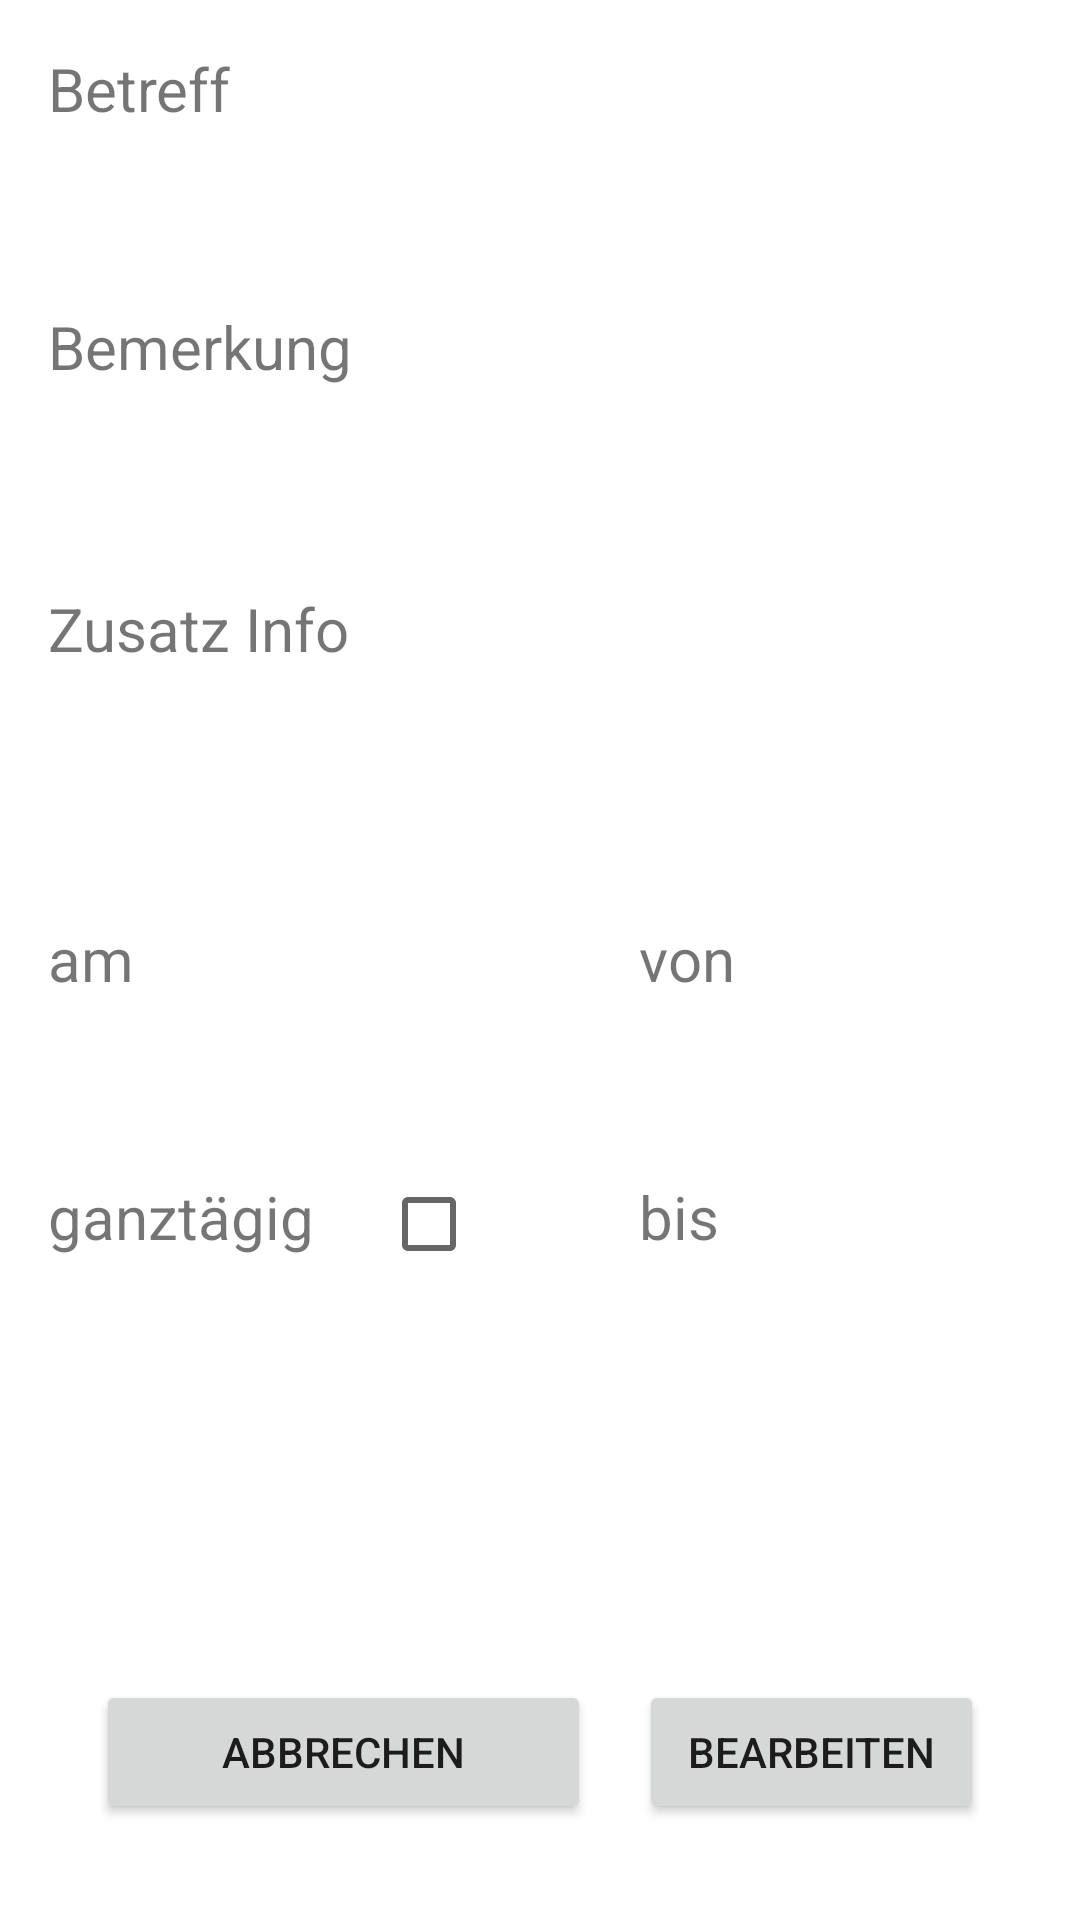

Produce the Android XML layout that renders to this screen, including the resource entries it uses.
<!-- AndroidManifest.xml: application theme Theme.ToDoLiTo -->
<!-- res/layout/activity_detail.xml -->
<?xml version="1.0" encoding="utf-8"?>
<androidx.constraintlayout.widget.ConstraintLayout xmlns:android="http://schemas.android.com/apk/res/android"
    xmlns:app="http://schemas.android.com/apk/res-auto"
    xmlns:tools="http://schemas.android.com/tools"
    android:layout_width="match_parent"
    android:layout_height="match_parent"
    tools:context=".AddToDoActivity">

    <TextView
        android:id="@+id/textView2"
        android:layout_width="wrap_content"
        android:layout_height="wrap_content"
        android:layout_marginStart="16dp"
        android:layout_marginTop="16dp"
        android:text="Betreff"
        android:textSize="20sp"
        app:layout_constraintStart_toStartOf="parent"
        app:layout_constraintTop_toTopOf="parent" />

    <TextView
        android:id="@+id/textView3"
        android:layout_width="wrap_content"
        android:layout_height="wrap_content"
        android:layout_marginStart="16dp"
        android:layout_marginTop="24dp"
        android:text="Bemerkung"
        android:textSize="20sp"
        app:layout_constraintStart_toStartOf="parent"
        app:layout_constraintTop_toBottomOf="@+id/textView9"
        tools:text="Bemerkung" />

    <TextView
        android:id="@+id/textView4"
        android:layout_width="wrap_content"
        android:layout_height="wrap_content"
        android:layout_marginStart="16dp"
        android:layout_marginTop="32dp"
        android:text="Zusatz Info"
        android:textSize="20sp"
        app:layout_constraintStart_toStartOf="parent"
        app:layout_constraintTop_toBottomOf="@+id/textView10" />

    <TextView
        android:id="@+id/textView5"
        android:layout_width="0dp"
        android:layout_height="wrap_content"
        android:layout_marginStart="16dp"
        android:layout_marginTop="48dp"
        android:layout_marginEnd="8dp"
        android:text="am"
        android:textSize="20sp"
        app:layout_constraintEnd_toStartOf="@+id/guideline"
        app:layout_constraintStart_toStartOf="parent"
        app:layout_constraintTop_toBottomOf="@+id/textView11" />

    <TextView
        android:id="@+id/textView6"
        android:layout_width="0dp"
        android:layout_height="wrap_content"
        android:layout_marginStart="8dp"
        android:layout_marginTop="48dp"
        android:layout_marginEnd="16dp"
        android:text="von"
        android:textSize="20sp"
        app:layout_constraintEnd_toEndOf="parent"
        app:layout_constraintHorizontal_bias="1.0"
        app:layout_constraintStart_toStartOf="@+id/guideline"
        app:layout_constraintTop_toBottomOf="@+id/textView11" />

    <Button
        android:id="@+id/button"
        android:layout_width="0dp"
        android:layout_height="wrap_content"
        android:layout_marginStart="8dp"
        android:layout_marginEnd="32dp"
        android:layout_marginBottom="32dp"
        android:text="bearbeiten"
        app:layout_constraintBottom_toBottomOf="parent"
        app:layout_constraintEnd_toEndOf="parent"
        app:layout_constraintStart_toStartOf="@+id/guideline" />

    <Button
        android:id="@+id/button2"
        android:layout_width="0dp"
        android:layout_height="wrap_content"
        android:layout_marginStart="32dp"
        android:layout_marginEnd="8dp"
        android:layout_marginBottom="32dp"
        android:text="abbrechen"
        app:layout_constraintBottom_toBottomOf="parent"
        app:layout_constraintEnd_toStartOf="@+id/guideline"
        app:layout_constraintStart_toStartOf="parent" />

    <androidx.constraintlayout.widget.Guideline
        android:id="@+id/guideline"
        android:layout_width="wrap_content"
        android:layout_height="wrap_content"
        android:layout_marginStart="205dp"
        android:layout_marginEnd="205dp"
        android:orientation="vertical"
        app:layout_constraintEnd_toEndOf="parent"
        app:layout_constraintGuide_begin="205dp"
        app:layout_constraintStart_toStartOf="parent" />

    <TextView
        android:id="@+id/textView7"
        android:layout_width="0dp"
        android:layout_height="wrap_content"
        android:layout_marginStart="8dp"
        android:layout_marginTop="24dp"
        android:layout_marginEnd="16dp"
        android:text="bis"
        android:textSize="20sp"
        app:layout_constraintEnd_toEndOf="parent"
        app:layout_constraintStart_toStartOf="@+id/guideline"
        app:layout_constraintTop_toBottomOf="@+id/textView13" />

    <TextView
        android:id="@+id/textView8"
        android:layout_width="wrap_content"
        android:layout_height="wrap_content"
        android:layout_marginStart="16dp"
        android:layout_marginTop="24dp"
        android:text="ganztägig"
        android:textSize="20sp"
        app:layout_constraintStart_toStartOf="parent"
        app:layout_constraintTop_toBottomOf="@+id/textView12" />

    <CheckBox
        android:id="@+id/checkBox2"
        android:layout_width="wrap_content"
        android:layout_height="wrap_content"
        android:layout_marginTop="16dp"
        android:layout_marginEnd="8dp"
        android:clickable="false"
        app:layout_constraintEnd_toStartOf="@+id/guideline"
        app:layout_constraintStart_toEndOf="@+id/textView8"
        app:layout_constraintTop_toBottomOf="@+id/textView12" />

    <TextView
        android:id="@+id/textView9"
        android:layout_width="0dp"
        android:layout_height="wrap_content"
        android:layout_marginStart="16dp"
        android:layout_marginTop="8dp"
        android:layout_marginEnd="16dp"
        android:layout_marginBottom="24dp"
        android:textSize="20sp"
        app:layout_constraintBottom_toTopOf="@+id/textView3"
        app:layout_constraintEnd_toEndOf="parent"
        app:layout_constraintStart_toStartOf="parent"
        app:layout_constraintTop_toBottomOf="@+id/textView2" />

    <TextView
        android:id="@+id/textView10"
        android:layout_width="0dp"
        android:layout_height="wrap_content"
        android:layout_marginStart="16dp"
        android:layout_marginTop="8dp"
        android:layout_marginEnd="16dp"
        android:textSize="20sp"
        app:layout_constraintEnd_toEndOf="parent"
        app:layout_constraintStart_toStartOf="parent"
        app:layout_constraintTop_toBottomOf="@+id/textView3" />

    <TextView
        android:id="@+id/textView11"
        android:layout_width="0dp"
        android:layout_height="wrap_content"
        android:layout_marginStart="16dp"
        android:layout_marginTop="8dp"
        android:layout_marginEnd="16dp"
        android:textSize="20sp"
        app:layout_constraintEnd_toEndOf="parent"
        app:layout_constraintStart_toStartOf="parent"
        app:layout_constraintTop_toBottomOf="@+id/textView4" />

    <TextView
        android:id="@+id/textView12"
        android:layout_width="0dp"
        android:layout_height="wrap_content"
        android:layout_marginStart="16dp"
        android:layout_marginTop="8dp"
        android:layout_marginEnd="8dp"
        android:textSize="20sp"
        app:layout_constraintEnd_toStartOf="@+id/guideline"
        app:layout_constraintStart_toStartOf="parent"
        app:layout_constraintTop_toBottomOf="@+id/textView5" />

    <TextView
        android:id="@+id/textView13"
        android:layout_width="0dp"
        android:layout_height="wrap_content"
        android:layout_marginStart="8dp"
        android:layout_marginTop="8dp"
        android:layout_marginEnd="16dp"
        android:textSize="20sp"
        app:layout_constraintEnd_toEndOf="parent"
        app:layout_constraintStart_toStartOf="@+id/guideline"
        app:layout_constraintTop_toBottomOf="@+id/textView6" />

    <TextView
        android:id="@+id/textView14"
        android:layout_width="0dp"
        android:layout_height="wrap_content"
        android:layout_marginStart="8dp"
        android:layout_marginTop="8dp"
        android:layout_marginEnd="16dp"
        android:textSize="20sp"
        app:layout_constraintEnd_toEndOf="parent"
        app:layout_constraintStart_toStartOf="@+id/guideline"
        app:layout_constraintTop_toBottomOf="@+id/textView7" />

</androidx.constraintlayout.widget.ConstraintLayout>
<!-- resources referenced by this layout -->
<resources>
  <style name="Theme.ToDoLiTo" parent="Theme.MaterialComponents.DayNight.DarkActionBar">
          
          <item name="colorPrimary">@color/purple_500</item>
          <item name="colorPrimaryVariant">@color/purple_700</item>
          <item name="colorOnPrimary">@color/white</item>
          
          <item name="colorSecondary">@color/teal_200</item>
          <item name="colorSecondaryVariant">@color/teal_700</item>
          <item name="colorOnSecondary">@color/black</item>
          
          <item name="android:statusBarColor" tools:targetApi="l">?attr/colorPrimaryVariant</item>
          
      </style>
  <!-- not gathered from this repository: default colours our renderer supplied (Android Studio template values) -->
  <color name="purple_500">#FF6200EE</color>
  <color name="purple_700">#FF3700B3</color>
  <color name="teal_200">#FF03DAC5</color>
  <color name="teal_700">#FF018786</color>
  <color name="black">#FF000000</color>
  <color name="white">#FFFFFFFF</color>
</resources>
